10-way image classification set "dataset" from GitHub (maisiehapney/PlantCareApp); label vocabulary: boston fern, cactus, chinese money plant, dragon tree, jade plant, orchid, peace lily, peacock plant, rubber plant, snake plant.

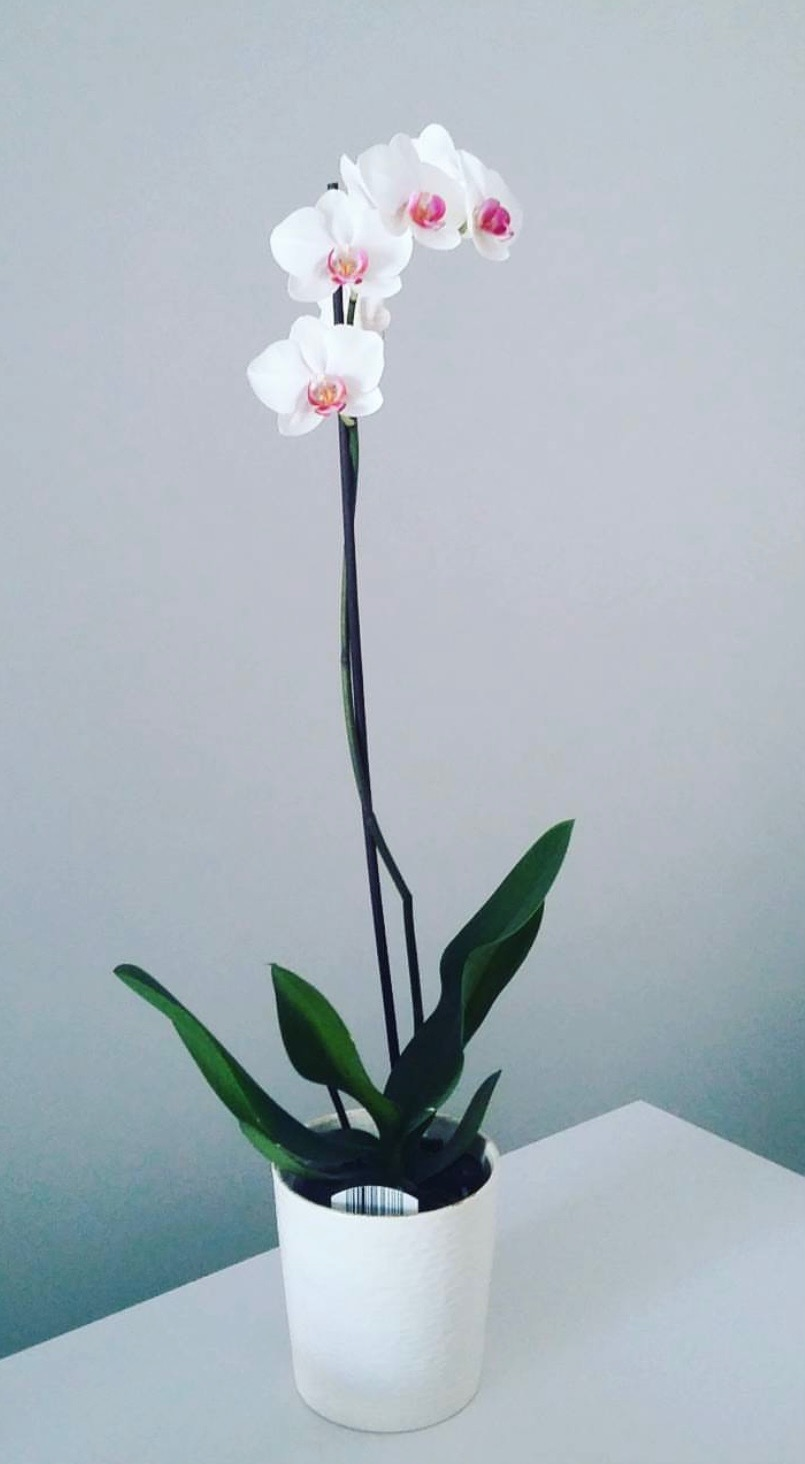
Label: orchid

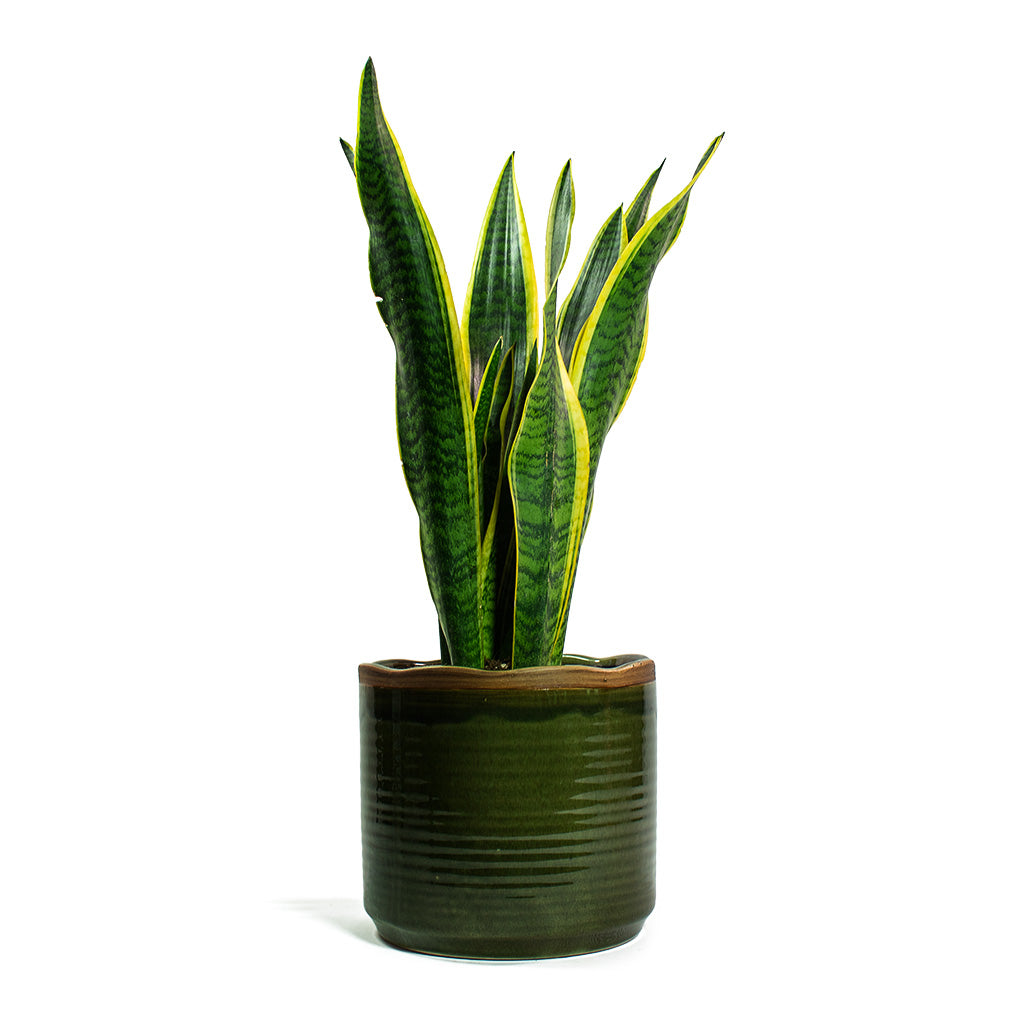
Label: snake plant

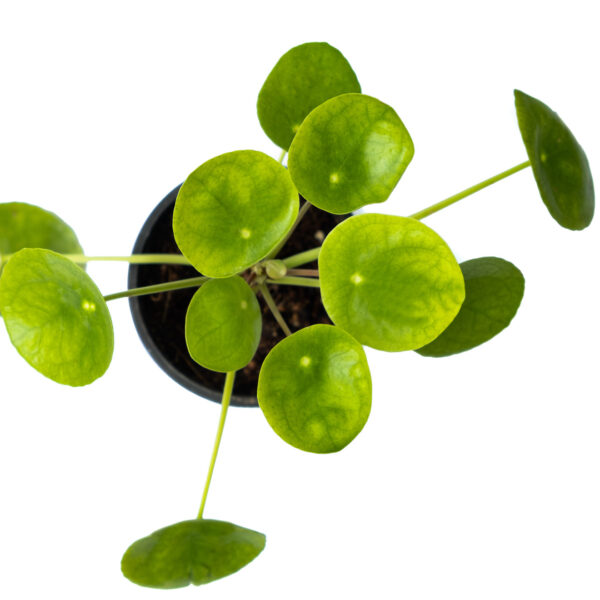
Label: chinese money plant

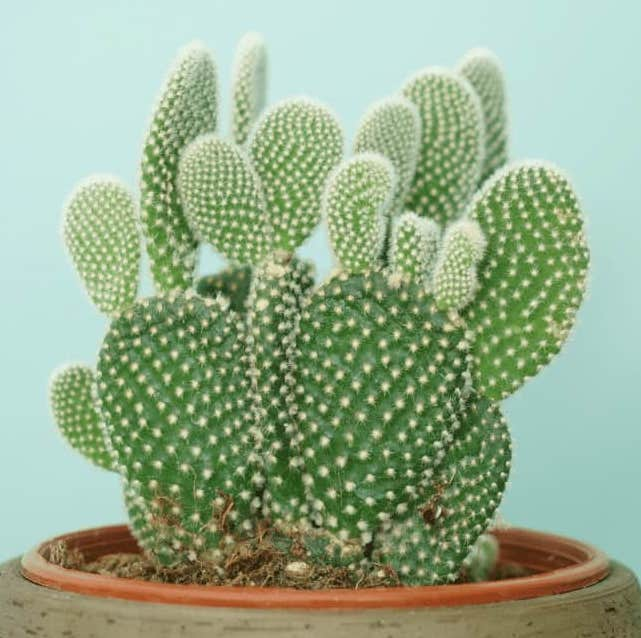
Label: cactus

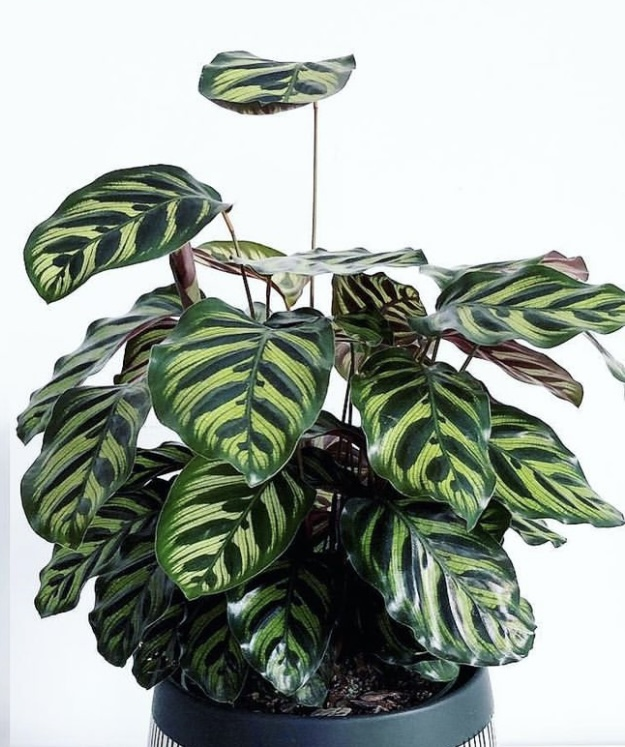
Label: peacock plant

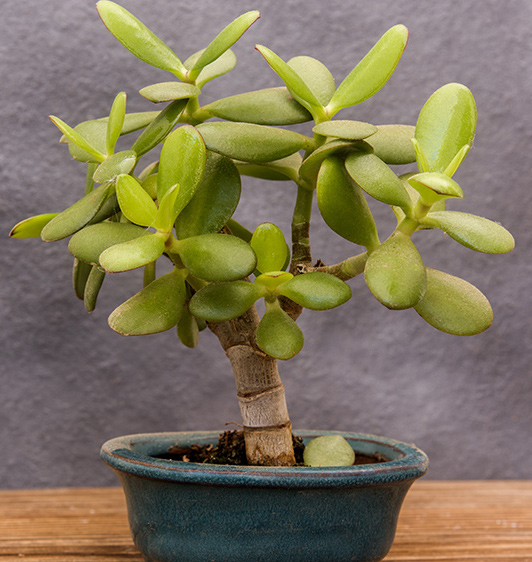
Label: jade plant
